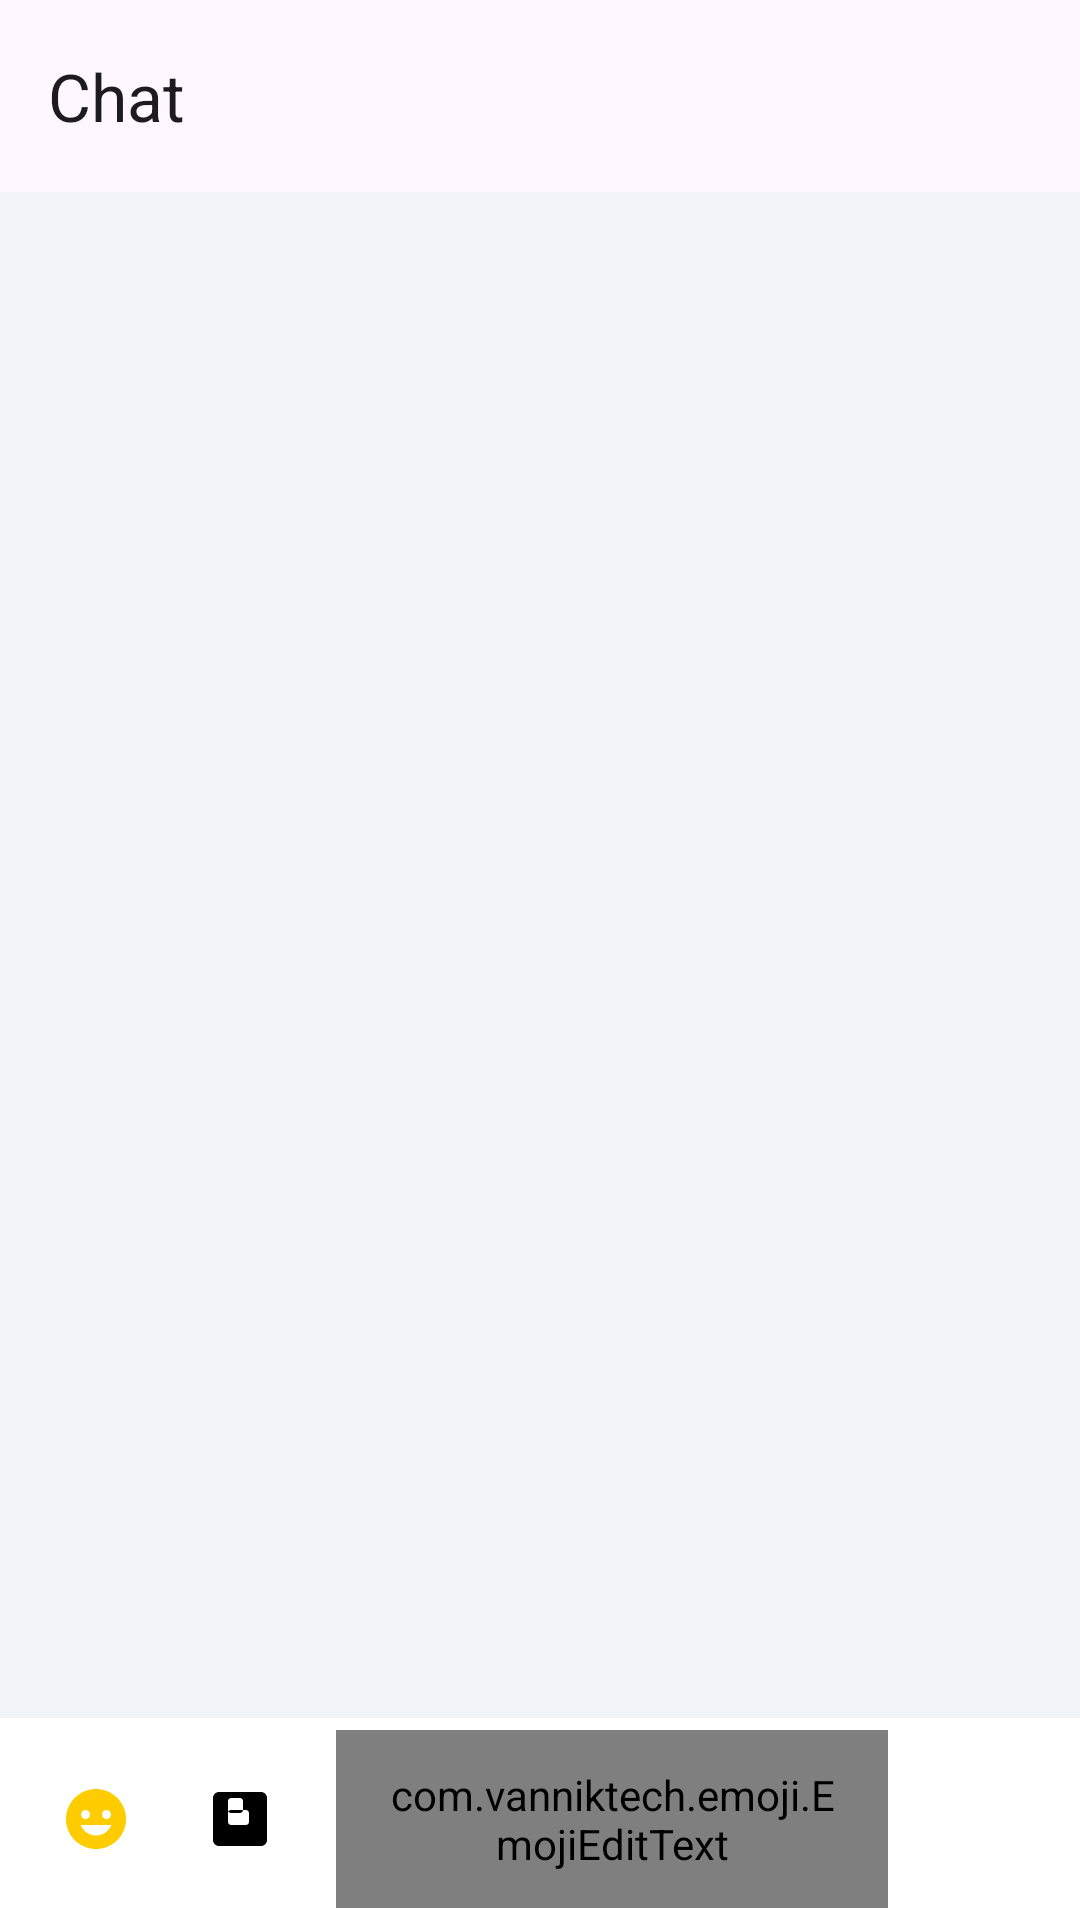

Here is an Android app screen rendered from its layout file. Give the layout XML and the strings, colors and styles it references.
<!-- AndroidManifest.xml: application theme Theme.BaiCuoiKy04 -->
<!-- res/layout/activity_chat.xml -->
<?xml version="1.0" encoding="utf-8"?>
<RelativeLayout xmlns:android="http://schemas.android.com/apk/res/android"
    xmlns:app="http://schemas.android.com/apk/res-auto"
    xmlns:tools="http://schemas.android.com/tools"
    android:layout_width="match_parent"
    android:layout_height="match_parent"
    android:background="#F0F4F8"
    tools:context=".ChatActivity">

    <com.google.android.material.appbar.AppBarLayout
        android:id="@+id/appBarLayout"
        android:layout_width="match_parent"
        android:layout_height="wrap_content"
        android:layout_alignParentTop="true">

        <com.google.android.material.appbar.MaterialToolbar
            android:id="@+id/toolbar"
            android:layout_width="match_parent"
            android:layout_height="?attr/actionBarSize"
            app:navigationIcon="@drawable/ic_arrow_back_24"
            app:title="Chat" />

    </com.google.android.material.appbar.AppBarLayout>

    <androidx.recyclerview.widget.RecyclerView
        android:id="@+id/recyclerViewMessages"
        android:layout_width="match_parent"
        android:layout_height="match_parent"
        android:layout_above="@id/bottom_container"
        android:layout_below="@id/appBarLayout"
        android:clipToPadding="false"
        android:padding="8dp"
        app:layoutManager="androidx.recyclerview.widget.LinearLayoutManager"
        tools:listitem="@layout/list_item_message_sent" />

    <FrameLayout
        android:id="@+id/bottom_container"
        android:layout_width="match_parent"
        android:layout_height="wrap_content"
        android:layout_alignParentBottom="true">

        <TextView
            android:id="@+id/textViewBlocked"
            android:layout_width="match_parent"
            android:layout_height="wrap_content"
            android:background="#E0E0E0"
            android:gravity="center"
            android:padding="16dp"
            android:text="Bạn không thể gửi tin nhắn cho cuộc trò chuyện này."
            android:textColor="@color/black"
            android:visibility="gone"
            tools:visibility="visible"/>

        
        <LinearLayout
            android:id="@+id/layout_chatbox"
            android:layout_width="match_parent"
            android:layout_height="wrap_content"
            android:layout_alignParentBottom="true"
            android:background="@color/white"
            android:gravity="center_vertical"
            android:orientation="horizontal"
            android:paddingStart="8dp"
            android:paddingTop="4dp"
            android:paddingEnd="8dp"
            android:paddingBottom="4dp">

            <ImageButton
                android:id="@+id/button_emoji"
                android:layout_width="48dp"
                android:layout_height="48dp"
                android:src="@drawable/ic_emoji_24"
                android:background="?attr/selectableItemBackgroundBorderless"
                android:contentDescription="Emoji"/>

            <ImageButton
                android:id="@+id/button_attach_image"
                android:layout_width="48dp"
                android:layout_height="48dp"
                android:background="?attr/selectableItemBackgroundBorderless"
                android:contentDescription="Attach Image"
                android:src="@drawable/ic_image_24" />

            <com.vanniktech.emoji.EmojiEditText
            android:id="@+id/editTextMessage"
            android:layout_width="0dp"
            android:layout_height="wrap_content"
            android:layout_marginStart="8dp"
            android:layout_marginEnd="8dp"
            android:layout_weight="1"
            android:background="@drawable/chat_input_background"
            android:hint="Nhập tin nhắn..."
            android:inputType="textMultiLine|textCapSentences"
            android:maxLines="5"
            android:padding="12dp" />

            <ImageButton
                android:id="@+id/buttonSendMessage"
                android:layout_width="48dp"
                android:layout_height="48dp"
                android:background="?attr/selectableItemBackgroundBorderless"
                android:contentDescription="Send Message"
                android:src="@drawable/ic_send_24" />
        </LinearLayout>
    </FrameLayout>
</RelativeLayout>
<!-- res/layout/list_item_message_sent.xml (included above) -->
<?xml version="1.0" encoding="utf-8"?>
<RelativeLayout xmlns:android="http://schemas.android.com/apk/res/android"
    xmlns:tools="http://schemas.android.com/tools"
    xmlns:app="http://schemas.android.com/apk/res-auto"
    android:layout_width="match_parent"
    android:layout_height="wrap_content"
    android:paddingStart="64dp"
    android:paddingTop="4dp"
    android:paddingEnd="8dp"
    android:paddingBottom="4dp">

    <LinearLayout
        android:layout_width="wrap_content"
        android:layout_height="wrap_content"
        android:layout_alignParentEnd="true"
        android:background="@drawable/message_bubble_sent"
        android:orientation="vertical">

        <com.google.android.material.imageview.ShapeableImageView
            android:id="@+id/imageViewMessage"
            android:layout_width="200dp"
            android:layout_height="wrap_content"
            android:adjustViewBounds="true"
            android:scaleType="centerCrop"
            android:visibility="gone"
            app:shapeAppearanceOverlay="@style/ShapeAppearance.App.CornerSize10Percent"
            tools:src="@tools:sample/backgrounds/scenic"
            tools:visibility="visible" />

       
        <com.vanniktech.emoji.EmojiTextView
            android:id="@+id/textViewMessage"
            android:layout_width="wrap_content"
            android:layout_height="wrap_content"
            android:paddingStart="12dp"
            android:paddingTop="8dp"
            android:paddingEnd="12dp"
            android:paddingBottom="8dp"
            android:textColor="@color/white"
            android:textSize="16sp"
            android:visibility="gone"
            tools:text="Đây là tin nhắn văn bản. 😂"
            tools:visibility="visible"/>
    </LinearLayout>
</RelativeLayout>
<!-- resources referenced by this layout -->
<resources>
  <color name="black">#FF000000</color>
  <color name="white">#FFFFFFFF</color>
  <!-- drawable chat_input_background (drawable) -->
  <?xml version="1.0" encoding="utf-8"?>
  <selector xmlns:android="http://schemas.android.com/apk/res/android">
      <item android:state_pressed="true">
          <shape android:shape="rectangle">
              <solid android:color="#E0E0E0" />
              <corners android:radius="8dp" />
              <stroke android:width="1dp" android:color="#B0B0B0" />
          </shape>
      </item>
      <item>
          <shape android:shape="rectangle">
              <solid android:color="#F5F5F5" />
              <corners android:radius="8dp" />
              <stroke android:width="1dp" android:color="#CCCCCC" />
          </shape>
      </item>
  </selector>
  <!-- drawable ic_emoji_24 (drawable) -->
  <vector xmlns:android="http://schemas.android.com/apk/res/android"
      android:width="24dp"
      android:height="24dp"
      android:viewportWidth="24"
      android:viewportHeight="24">
  
      <path
          android:fillColor="#FFCC00"
          android:pathData="M12,2C6.48,2 2,6.48 2,12s4.48,10 10,10 10,-4.48 10,-10S17.52,2 12,2zM15.5,9c0.83,0 1.5,0.67 1.5,1.5S16.33,12 15.5,12 14,11.33 14,10.5 14.67,9 15.5,9zM8.5,9c0.83,0 1.5,0.67 1.5,1.5S9.33,12 8.5,12 7,11.33 7,10.5 7.67,9 8.5,9zM12,17.5c-2.33,0 -4.31,-1.46 -5.11,-3.5h10.22C16.31,16.04 14.33,17.5 12,17.5z"/>
  </vector>
  <!-- drawable ic_image_24 (drawable) -->
  <vector xmlns:android="http://schemas.android.com/apk/res/android"
      android:width="24dp"
      android:height="24dp"
      android:viewportWidth="24"
      android:viewportHeight="24">
      <path
          android:fillColor="#000000"
          android:pathData="M21,19V5c0,-1.1 -0.9,-2 -2,-2H5c-1.1,0 -2,0.9 -2,2v14c0,1.1 0.9,2 2,2h14c1.1,0 2,-0.9 2,-2zM13,9c0,0.55 -0.45,1 -1,1H9c-0.55,0 -1,-0.45 -1,-1V6c0,-0.55 0.45,-1 1,-1h3c0.55,0 1,0.45 1,1v3zM15,13c0,0.55 -0.45,1 -1,1H9c-0.55,0 -1,-0.45 -1,-1v-3c0,-0.55 0.45,-1 1,-1h5c0.55,0 1,0.45 1,1v3z" />
  </vector>
  <!-- drawable message_bubble_sent (drawable) -->
  <?xml version="1.0" encoding="utf-8"?>
  <shape xmlns:android="http://schemas.android.com/apk/res/android"
      android:shape="rectangle">
      <solid android:color="@color/colorPrimary" />
      <corners android:radius="20dp"
          android:bottomRightRadius="4dp"/>
  </shape>
  <style name="ShapeAppearance.App.CornerSize10Percent" parent="">
          <item name="cornerFamily">rounded</item>
          <item name="cornerSize">10%</item>
      </style>
  <style name="Theme.BaiCuoiKy04" parent="Base.Theme.BaiCuoiKy04" />
  <color name="colorPrimary">#6200EE</color>
  <style name="Base.Theme.BaiCuoiKy04" parent="Theme.Material3.DayNight.NoActionBar">
          
          
      </style>
</resources>
